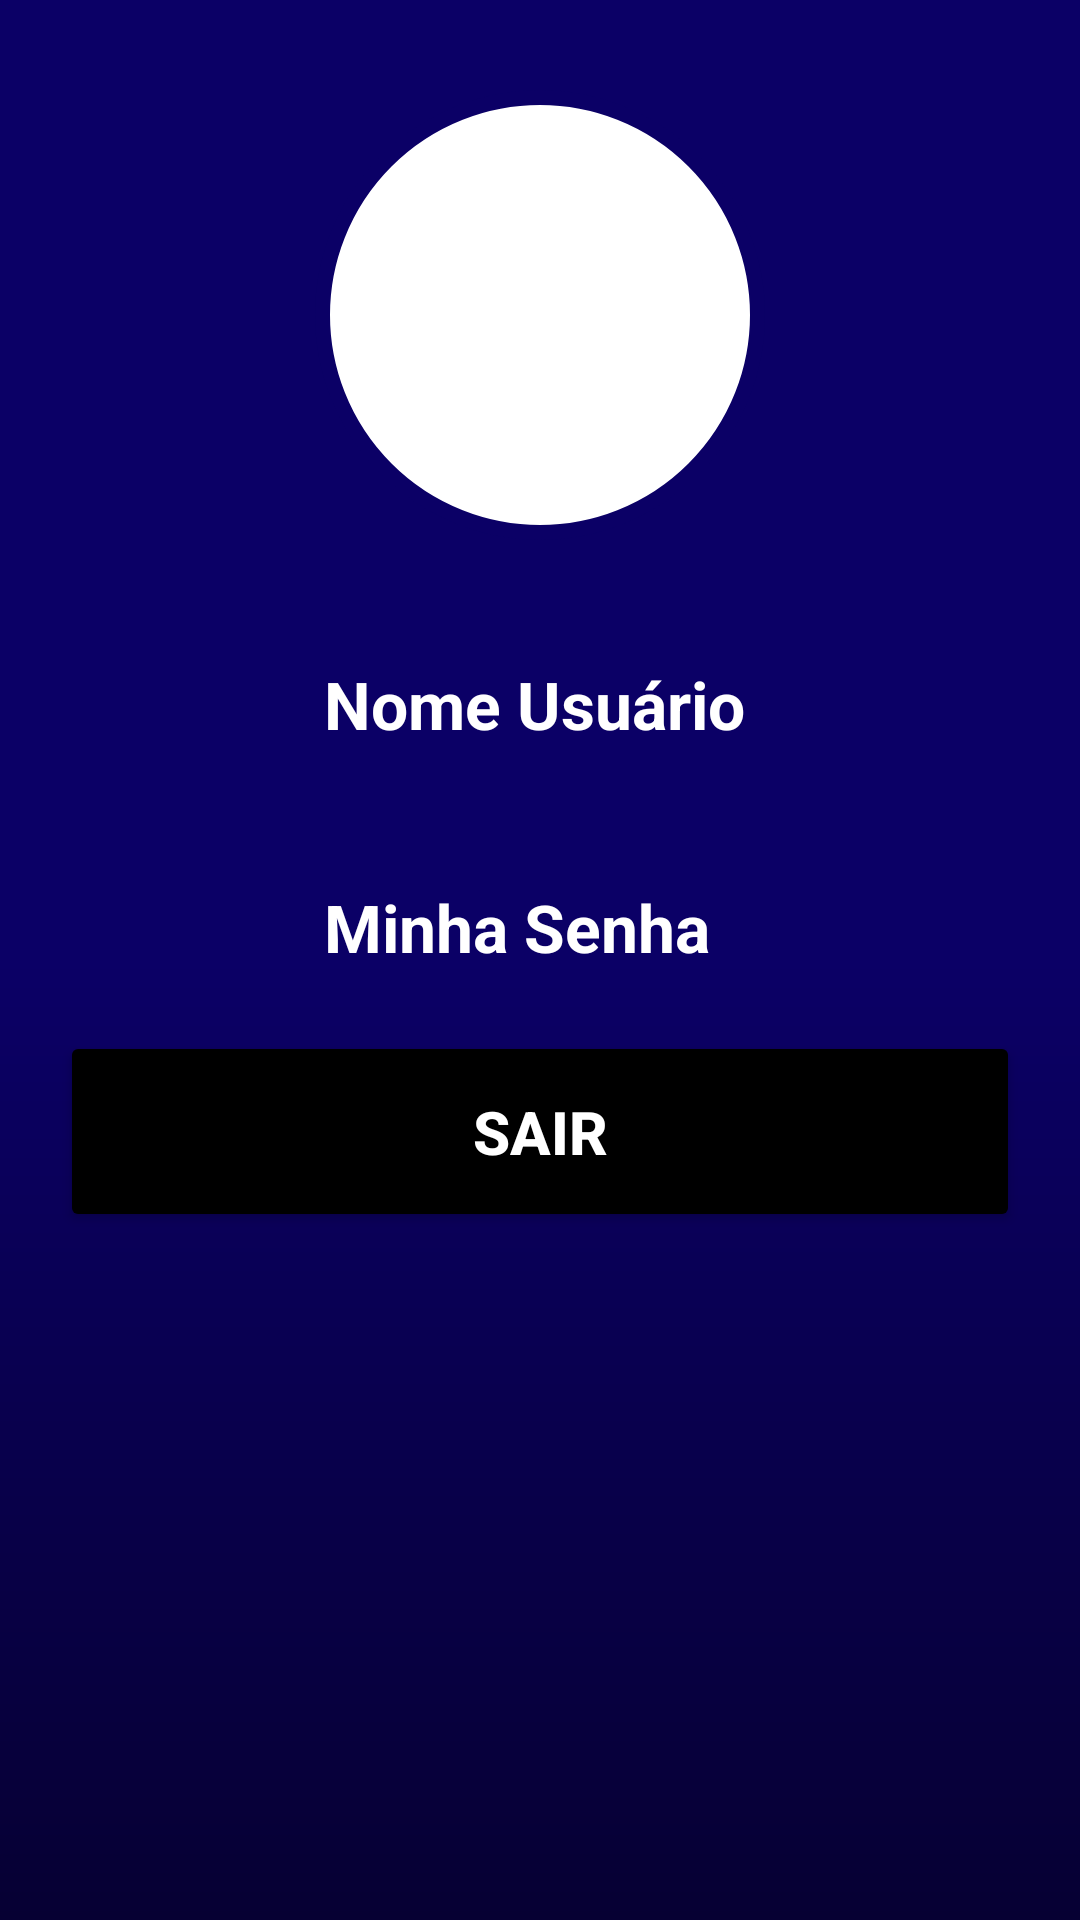

Reconstruct the res/layout file that produces this screen, plus the resources it refers to.
<!-- AndroidManifest.xml: application theme Theme.Imepac -->
<!-- res/layout/activity_tela_perfil.xml -->
<androidx.constraintlayout.widget.ConstraintLayout xmlns:android="http://schemas.android.com/apk/res/android"
    xmlns:app="http://schemas.android.com/apk/res-auto"
    xmlns:tools="http://schemas.android.com/tools"
    android:id="@+id/tela_perfil"
    android:layout_width="match_parent"
    android:layout_height="match_parent"
    android:background="@drawable/background"
    tools:context=".Tela_Perfil">

<View
        android:id="@+id/containerUser"
        android:layout_width="150dp"
        android:layout_height="150dp"
        android:layout_marginTop="30dp"
        android:background="@drawable/container_user"
        app:layout_constraintStart_toStartOf="parent"
        app:layout_constraintEnd_toEndOf="parent"
        app:layout_constraintTop_toTopOf="parent"
        />
    
    <ImageView
        android:id="@+id/image_profile"
        android:layout_width="150dp"
        android:layout_height="150dp"
        android:src="@drawable/baseline_account_circle_24"
        app:layout_constraintStart_toStartOf="@id/containerUser"
        app:layout_constraintEnd_toEndOf="@id/containerUser"
        app:layout_constraintTop_toTopOf="@id/containerUser"
        app:layout_constraintBottom_toBottomOf="@id/containerUser"
        tools:ignore="ContentDescription" />

    <ImageView
        android:id="@+id/ic_person"
        android:layout_width="50dp"
        android:layout_height="50dp"
        android:src="@drawable/baseline_account_circle_24"
        android:layout_marginStart="38dp"
        android:layout_marginTop="30dp"
        app:layout_constraintTop_toBottomOf="@id/containerUser"
        app:layout_constraintStart_toStartOf="parent"
        tools:ignore="ContentDescription" />
    
    <TextView
        android:id="@+id/textUserName"
        android:layout_width="wrap_content"
        android:layout_height="wrap_content"
        android:text="@string/nome_usuario"
        android:textColor="@color/white"
        android:textSize="22sp"
        android:textStyle="bold"
        android:layout_marginTop="40dp"
        android:layout_marginStart="20dp"
        app:layout_constraintTop_toBottomOf="@id/containerUser"
        app:layout_constraintStart_toEndOf="@id/ic_person"
        />

    <ImageView
        android:id="@+id/ic_email"
        android:layout_width="50dp"
        android:layout_height="50dp"
        android:src="@drawable/email_icon"
        android:layout_marginStart="38dp"
        android:layout_marginTop="30dp"
        app:layout_constraintTop_toBottomOf="@id/ic_person"
        app:layout_constraintStart_toStartOf="parent"
        tools:ignore="ContentDescription" />

    <TextView
        android:id="@+id/textUserPass"
        android:layout_width="wrap_content"
        android:layout_height="wrap_content"
        android:text="Minha Senha"
        android:textColor="@color/white"
        android:textSize="22sp"
        android:textStyle="bold"
        android:layout_marginTop="45dp"
        android:layout_marginStart="20dp"
        app:layout_constraintTop_toBottomOf="@id/textUserName"
        app:layout_constraintStart_toEndOf="@id/ic_person"
        tools:ignore="HardcodedText" />

    <Button
        android:id="@+id/buttonSair"
        android:layout_width="match_parent"
        android:layout_height="wrap_content"
        android:text="Sair"
        android:textColor="@color/white"
        android:textSize="20dp"
        android:textStyle="bold"
        android:textAllCaps="true"
        android:backgroundTint="@color/black"
        android:padding="20dp"
        android:layout_margin="20dp"
        app:layout_constraintTop_toBottomOf="@+id/textUserPass"
        tools:ignore="HardcodedText,SpUsage" />
</androidx.constraintlayout.widget.ConstraintLayout>
<!-- resources referenced by this layout -->
<resources>
  <color name="black">#FF000000</color>
  <color name="white">#FFFFFFFF</color>
  <!-- drawable background (drawable) -->
  <?xml version="1.0" encoding="utf-8"?>
  
  <shape xmlns:android="http://schemas.android.com/apk/res/android">
  
      <gradient
          android:startColor="@color/blue2"
          android:centerColor="@color/blue1"
          android:endColor="@color/blue1"
          android:angle="90"
          android:gradientRadius="80dp"
      />
  
  </shape>
  <!-- drawable container_user (drawable) -->
  <?xml version="1.0" encoding="utf-8"?>
  
  <shape xmlns:android="http://schemas.android.com/apk/res/android">
      <solid android:color="@color/white"/>
      <corners android:radius="100dp"/>
      <stroke android:color="@color/blue1" android:width="5dp"/>
  </shape>
  <string name="nome_usuario">Nome Usuário</string>
  <style name="Theme.Imepac" parent="android:Theme.Material.Light.NoActionBar" />
  <color name="blue2">#060033</color>
  <color name="blue1">#0B0066</color>
</resources>
